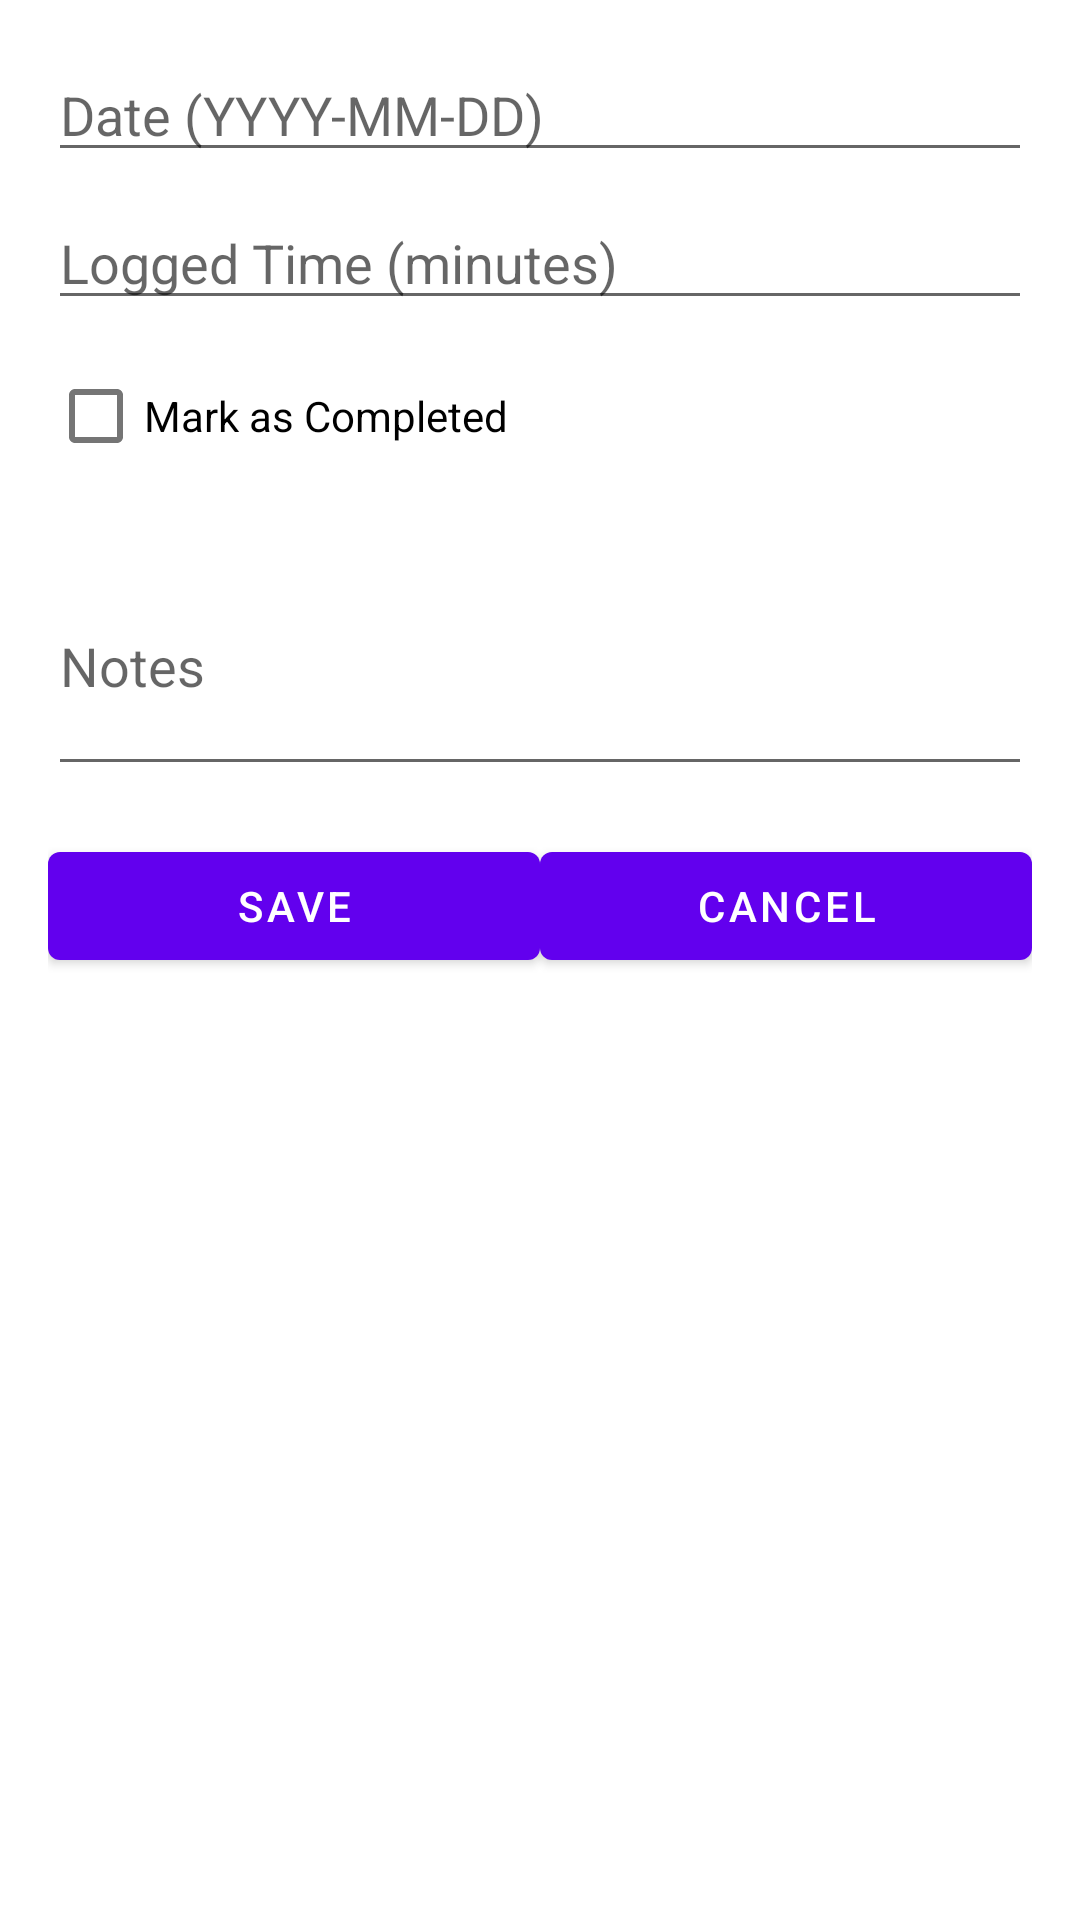

This screen was rendered from an Android layout file. Write that file and the resources it references.
<!-- AndroidManifest.xml: application theme Theme.MyApplication -->
<!-- res/layout/fragment_add_progress.xml -->
<?xml version="1.0" encoding="utf-8"?>
<ScrollView xmlns:android="http://schemas.android.com/apk/res/android"
    android:layout_width="match_parent"
    android:layout_height="match_parent">

    <LinearLayout
        android:layout_width="match_parent"
        android:layout_height="wrap_content"
        android:orientation="vertical"
        android:padding="16dp">

        <EditText android:id="@+id/dateInput"
            android:layout_width="match_parent"
            android:layout_height="wrap_content"
            android:hint="Date (YYYY-MM-DD)" />

        <EditText android:id="@+id/loggedTimeInput"
            android:layout_width="match_parent"
            android:layout_height="wrap_content"
            android:hint="Logged Time (minutes)"
            android:inputType="number"
            android:layout_marginTop="8dp" />

        <CheckBox android:id="@+id/completedCheckbox"
            android:layout_width="match_parent"
            android:layout_height="wrap_content"
            android:text="Mark as Completed"
            android:layout_marginTop="8dp" />

        <EditText android:id="@+id/notesInput"
            android:layout_width="match_parent"
            android:layout_height="wrap_content"
            android:hint="Notes"
            android:lines="3"
            android:layout_marginTop="16dp" />

        <LinearLayout
            android:layout_width="match_parent"
            android:layout_height="wrap_content"
            android:orientation="horizontal"
            android:layout_marginTop="16dp">
            <Button android:id="@+id/saveBtn"
                android:layout_width="0dp"
                android:layout_height="wrap_content"
                android:layout_weight="1"
                android:text="Save" />
            <Button android:id="@+id/cancelBtn"
                android:layout_width="0dp"
                android:layout_height="wrap_content"
                android:layout_weight="1"
                android:text="Cancel" />
        </LinearLayout>
    </LinearLayout>
</ScrollView>
<!-- resources referenced by this layout -->
<resources>
  <style name="Theme.MyApplication" parent="Theme.MaterialComponents.DayNight.DarkActionBar">
          
          <item name="colorPrimary">@color/purple_500</item>
          <item name="colorPrimaryVariant">@color/purple_700</item>
          <item name="colorOnPrimary">@color/white</item>
          
          <item name="colorSecondary">@color/teal_200</item>
          <item name="colorSecondaryVariant">@color/teal_700</item>
          <item name="colorOnSecondary">@color/black</item>
          
          <item name="android:statusBarColor">?attr/colorPrimaryVariant</item>
          
      </style>
  <color name="purple_500">#FF6200EE</color>
  <color name="purple_700">#FF3700B3</color>
  <color name="white">#FFFFFFFF</color>
  <color name="teal_200">#FF03DAC5</color>
  <color name="teal_700">#FF018786</color>
  <color name="black">#FF000000</color>
</resources>
